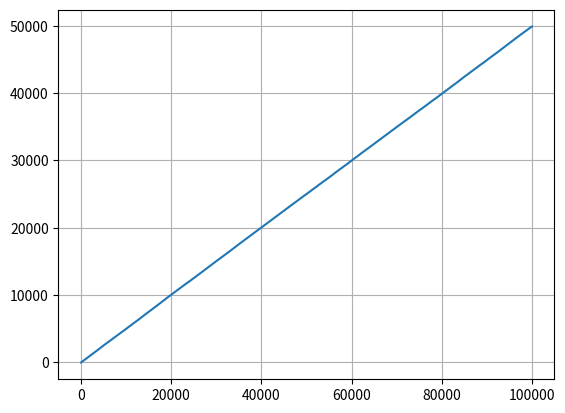

The script that saved this image:
import matplotlib.pyplot as plt
import random

sample_size = 100000

domain = [i + 1 for i in range(sample_size)]
sample = [random.uniform(0, 1) for _ in range(sample_size)]

cumul_sum = 0
cumul_sample = []
for i in sample:
    cumul_sample.append(cumul_sum + i)
    cumul_sum += i

plt.plot(domain, cumul_sample)
plt.grid()
plt.show()